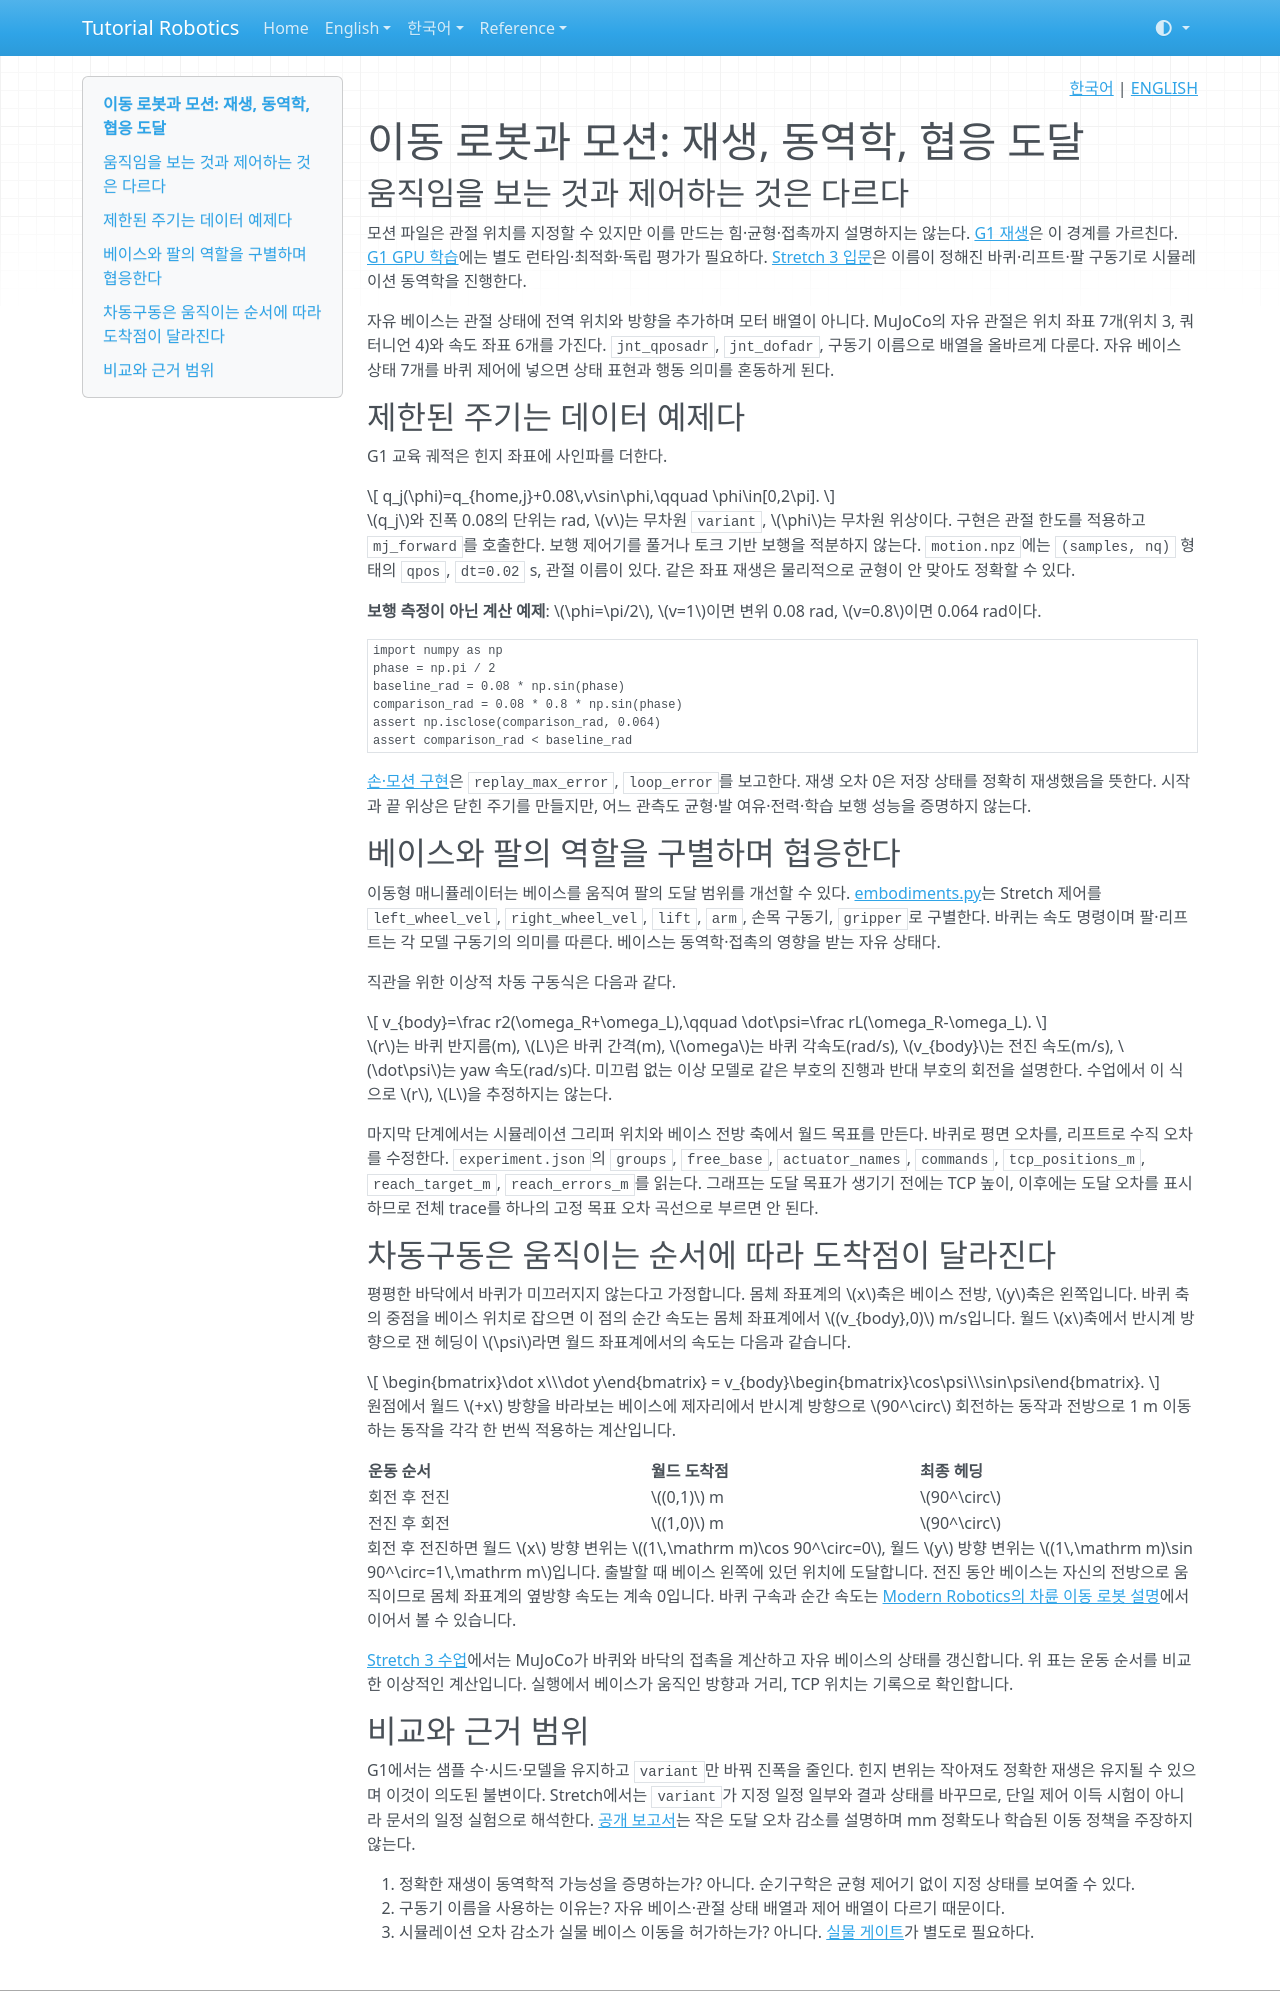

repository: terryum/tutorial-robotics · page: ko/concepts/mobile-motion/index.html · generator: mkdocs

<!-- pal:language:start -->
<p align="right">
  <a href="mobile-motion.md" lang="ko">한국어</a> | <a href="../../en/concepts/mobile-motion.md" lang="en">ENGLISH</a>
</p>
<!-- pal:language:end -->

# 이동 로봇과 모션: 재생, 동역학, 협응 도달

## 움직임을 보는 것과 제어하는 것은 다르다

모션 파일은 관절 위치를 지정할 수 있지만 이를 만드는 힘·균형·접촉까지 설명하지는 않는다. [G1 재생](../lessons/core-g1-01.md)은 이 경계를 가르친다. [G1 GPU 학습](../lessons/sim-g1-01.md)에는 별도 런타임·최적화·독립 평가가 필요하다. [Stretch 3 입문](../lessons/core-stretch3-01.md)은 이름이 정해진 바퀴·리프트·팔 구동기로 시뮬레이션 동역학을 진행한다.

자유 베이스는 관절 상태에 전역 위치와 방향을 추가하며 모터 배열이 아니다. MuJoCo의 자유 관절은 위치 좌표 7개(위치 3, 쿼터니언 4)와 속도 좌표 6개를 가진다. `jnt_qposadr`, `jnt_dofadr`, 구동기 이름으로 배열을 올바르게 다룬다. 자유 베이스 상태 7개를 바퀴 제어에 넣으면 상태 표현과 행동 의미를 혼동하게 된다.

## 제한된 주기는 데이터 예제다

G1 교육 궤적은 힌지 좌표에 사인파를 더한다.

$$
q_j(\phi)=q_{home,j}+0.08\,v\sin\phi,\qquad \phi\in[0,2\pi].
$$

$q_j$와 진폭 0.08의 단위는 rad, $v$는 무차원 `variant`, $\phi$는 무차원 위상이다. 구현은 관절 한도를 적용하고 `mj_forward`를 호출한다. 보행 제어기를 풀거나 토크 기반 보행을 적분하지 않는다. `motion.npz`에는 `(samples, nq)` 형태의 `qpos`, `dt=0.02` s, 관절 이름이 있다. 같은 좌표 재생은 물리적으로 균형이 안 맞아도 정확할 수 있다.

**보행 측정이 아닌 계산 예제**: $\phi=\pi/2$, $v=1$이면 변위 0.08 rad, $v=0.8$이면 0.064 rad이다.

```python
import numpy as np
phase = np.pi / 2
baseline_rad = 0.08 * np.sin(phase)
comparison_rad = 0.08 * 0.8 * np.sin(phase)
assert np.isclose(comparison_rad, 0.064)
assert comparison_rad < baseline_rad
```

[손·모션 구현](https://github.com/terryum/tutorial-robotics/blob/main/src/pai_lab/lessons/hands.py)은 `replay_max_error`, `loop_error`를 보고한다. 재생 오차 0은 저장 상태를 정확히 재생했음을 뜻한다. 시작과 끝 위상은 닫힌 주기를 만들지만, 어느 관측도 균형·발 여유·전력·학습 보행 성능을 증명하지 않는다.

## 베이스와 팔의 역할을 구별하며 협응한다

이동형 매니퓰레이터는 베이스를 움직여 팔의 도달 범위를 개선할 수 있다. [embodiments.py](https://github.com/terryum/tutorial-robotics/blob/main/src/pai_lab/lessons/embodiments.py)는 Stretch 제어를 `left_wheel_vel`, `right_wheel_vel`, `lift`, `arm`, 손목 구동기, `gripper`로 구별한다. 바퀴는 속도 명령이며 팔·리프트는 각 모델 구동기의 의미를 따른다. 베이스는 동역학·접촉의 영향을 받는 자유 상태다.

직관을 위한 이상적 차동 구동식은 다음과 같다.

$$
v_{body}=\frac r2(\omega_R+\omega_L),\qquad
\dot\psi=\frac rL(\omega_R-\omega_L).
$$

$r$는 바퀴 반지름(m), $L$은 바퀴 간격(m), $\omega$는 바퀴 각속도(rad/s), $v_{body}$는 전진 속도(m/s), $\dot\psi$는 yaw 속도(rad/s)다. 미끄럼 없는 이상 모델로 같은 부호의 진행과 반대 부호의 회전을 설명한다. 수업에서 이 식으로 $r$, $L$을 추정하지는 않는다.

마지막 단계에서는 시뮬레이션 그리퍼 위치와 베이스 전방 축에서 월드 목표를 만든다. 바퀴로 평면 오차를, 리프트로 수직 오차를 수정한다. `experiment.json`의 `groups`, `free_base`, `actuator_names`, `commands`, `tcp_positions_m`, `reach_target_m`, `reach_errors_m`를 읽는다. 그래프는 도달 목표가 생기기 전에는 TCP 높이, 이후에는 도달 오차를 표시하므로 전체 trace를 하나의 고정 목표 오차 곡선으로 부르면 안 된다.

<a id="differential-drive-motion-order" name="differential-drive-motion-order"></a>

## 차동구동은 움직이는 순서에 따라 도착점이 달라진다

평평한 바닥에서 바퀴가 미끄러지지 않는다고 가정합니다. 몸체 좌표계의 $x$축은 베이스 전방, $y$축은 왼쪽입니다. 바퀴 축의 중점을 베이스 위치로 잡으면 이 점의 순간 속도는 몸체 좌표계에서 $(v_{body},0)$ m/s입니다. 월드 $x$축에서 반시계 방향으로 잰 헤딩이 $\psi$라면 월드 좌표계에서의 속도는 다음과 같습니다.

$$
\begin{bmatrix}\dot x\\\dot y\end{bmatrix}
= v_{body}\begin{bmatrix}\cos\psi\\\sin\psi\end{bmatrix}.
$$

원점에서 월드 $+x$ 방향을 바라보는 베이스에 제자리에서 반시계 방향으로 $90^\circ$ 회전하는 동작과 전방으로 1 m 이동하는 동작을 각각 한 번씩 적용하는 계산입니다.

| 운동 순서 | 월드 도착점 | 최종 헤딩 |
|---|---|---|
| 회전 후 전진 | $(0,1)$ m | $90^\circ$ |
| 전진 후 회전 | $(1,0)$ m | $90^\circ$ |

회전 후 전진하면 월드 $x$ 방향 변위는 $(1\,\mathrm m)\cos 90^\circ=0$, 월드 $y$ 방향 변위는 $(1\,\mathrm m)\sin 90^\circ=1\,\mathrm m$입니다. 출발할 때 베이스 왼쪽에 있던 위치에 도달합니다. 전진 동안 베이스는 자신의 전방으로 움직이므로 몸체 좌표계의 옆방향 속도는 계속 0입니다. 바퀴 구속과 순간 속도는 [Modern Robotics의 차륜 이동 로봇 설명](https://modernrobotics.northwestern.edu/nu-gm-book-resource/13-3-1-modeling-of-nonholonomic-wheeled-mobile-robots/)에서 이어서 볼 수 있습니다.

[Stretch 3 수업](../lessons/core-stretch3-01.md)에서는 MuJoCo가 바퀴와 바닥의 접촉을 계산하고 자유 베이스의 상태를 갱신합니다. 위 표는 운동 순서를 비교한 이상적인 계산입니다. 실행에서 베이스가 움직인 방향과 거리, TCP 위치는 기록으로 확인합니다.
